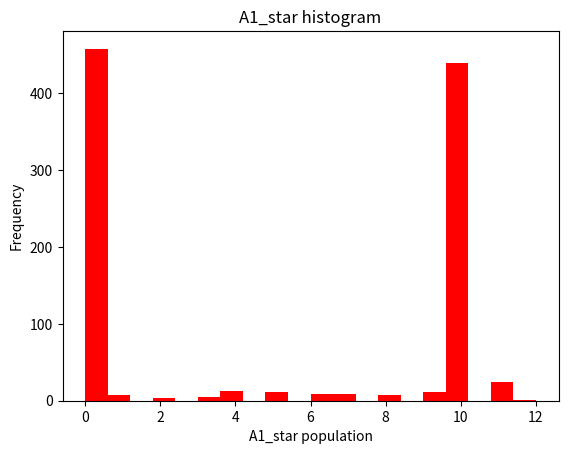

The script that saved this image:
#!/usr/bin/env python
# coding: utf-8

# In[8]:


#2.2

import numpy as np
# Initial populations  - 
#A1=10, A2=10, E=0, S=0, A1_star=0, A1_inactive=0
time=[0] #Keep track of time.
sim_time=10 #Defining simulation of time.

k = np.array([1,1,100,1,100,1])  #Defining the rates

A1_star = [0]  #Starting it as zero

#We'll start the simulation.

for i in range(1000):
    C=np.array([10,10,0,0,0,0]) #Every iteration resets collapsed state.
    time=[0]                    
    
    while time[-1]<sim_time:
        if C[0]==0:
            break
        #the propensities of the reactions.
        u0 = k[0] * C[0]
        u1 = k[1] * C[1]
        u2 = k[2] * C[2] * C[1]
        u3 = k[3] * C[4]
        u4 = k[4] * C[3] * C[0]
        u5 = k[5] * C[3]
        u6 = k[5] * C[2]
        
        #Propensities array
        u = np.array([u0, u1, u2, u3, u4, u5, u6])   
        
        U = u.sum() #Total propensity.
        
        prob = u/U  #u divided by sum of all the u's.
        
        #The stoichiometric array
        sto = np.array([ 
        [0, 0, 1, 0, 0, 0],   #Reaction 1
        [0, 0, 0, 1, 0, 0],   #Reaction 2
        [-1, 0, 0, 0, 1, 0],  #Reaction 3
        [0, 0, 0, 0, 1, 0],   #Reaction 4
        [-1, 0, 0, 0, 0, 1],   #Reaction 5
        [0, 0, 0, -1, 0, 0],   #Reaction 6
        [0, 0, -1, 0, 0, 0]   #Reaction 7
        ]) 
        
        #Sampling the reaction event out of 
        #7 possible reactions, based on probabilities.
        event = np.random.choice (7, p=prob)
        #Choosing that row from the stoichiometric matrix.
        row = sto[event,:]
        #Adding that row to the collapsed population.
        C = C + row
        
        #Sampling holding time.
        hld_time = np.random.exponential(scale=(1/U))
        
        time.append(time[-1]+hld_time)
            
    A1_star.append(C[4])
        
    #print(A1_star)
    
import matplotlib.pyplot as plt

plt.hist(A1_star, bins=20, color='Red')  #histogram
plt.title('A1_star histogram')
plt.xlabel('A1_star population')
plt.ylabel('Frequency')
plt.show()


        
        
            
            


# In[ ]:


#We see that histogram of  A1_star is between 0 and 12, because
#of high reaction rates of reactions 3 and 5.
#A1_star doesn't increase much as rxn 5 depletes it.



# In[10]:





# In[ ]:




